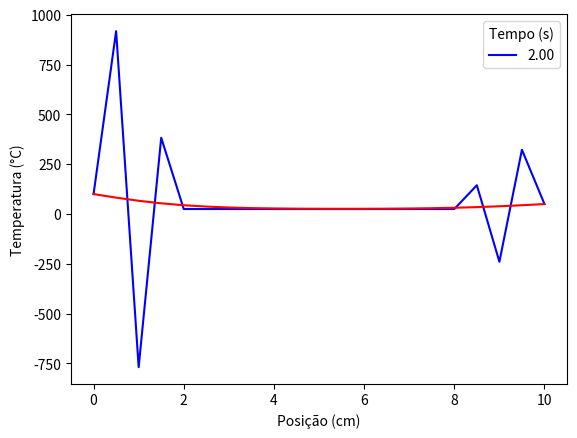

Generate this figure with matplotlib:
import matplotlib.pyplot as plt
import numpy as np

# parametros

L = 10  # cm
K = 0.8418  # cm^2/s
tm = 2

# malha

dx = 0.5    # incrementos
dt = 0.5

X = np.linspace(0, L, int(L / dx) + 1)  # Dominio discreto
t = np.linspace(0, tm, int(tm / dt) + 1)

M = np.zeros([len(X), len(t)])  # - [[T_1^l],[T_2^l], ...]

Mi= np.zeros([len(X), len(t)]) 
lbd = (K * dt) / (dx ** 2)  # - constante lambda

# cond. inicial e contornos

C1 = 100
C2 = 50
M[0, :] = C1
Mi[0,:]=C1
M[-1, :] = C2
Mi[-1, :] = C2


Ci = 25
M[:, 0] = Ci
Mi[:, 0] = Ci

# método explícito

for l in range(0, int(tm / dt)):
    for i in range(1, int(L / dx)):
        M[i][l + 1] = M[i][l] + lbd * (M[i + 1][l] - 2 * M[i][l] + M[i - 1][l])
        

# método implícito

# matriz A

a = 1 + 2*lbd
b = -1*lbd

A = np.zeros([int(L/dx) -1 , int(L/dx)- 1])
for i in range(0, int(L/dx)-1):
    for j in range(0, int(L/dx)-1):
        if i == j:
            A[i][j] = a
        elif i - 1 == j:
            A[i][j] = b
        elif i + 1 == j:
            A[i][j] = b
        else:
            A[i][j] = 0

# matriz B

y = 0
B = np.zeros([int(L/dx ) -1, 1])
for l in range(0, int(tm/dt)):       # a matriz B é alterada a cada passo de tempo
    for i in range(0, int(L/dx)-1):

        if i == 0:
            B[i] = Mi[1][l] + lbd*C1
        elif i == int(L/dx)-2:
            B[i] = Mi[int(L/dx)-1][l] + lbd*C2
        else:
            B[i] = Mi[i+1][l]
            
    y = np.linalg.solve(A, B)  # a solução deste sistema , é a temperatura em cada nivel de tempo
    for c in range(1, int(L/dx)):
        Mi[c][l+1] = y[c - 1]

# gráficos

plt.xlabel('Posição (cm)')
plt.ylabel('Temperatura (°C)')


tl = 0
for l in np.arange(0, tm + dt, dt):
    plt.clf()
    plt.xlabel('Posição (cm)')
    plt.ylabel('Temperatura (°C)')
    plt.plot(X, M[:, int(l / dt)], color='blue')
    plt.plot(X, Mi[:, int(l / dt)], color='red')
    plt.legend([str(f'{tl:.2f}')], title='Tempo (s)')
    tl += dt

    plt.pause(1)

plt.show()


